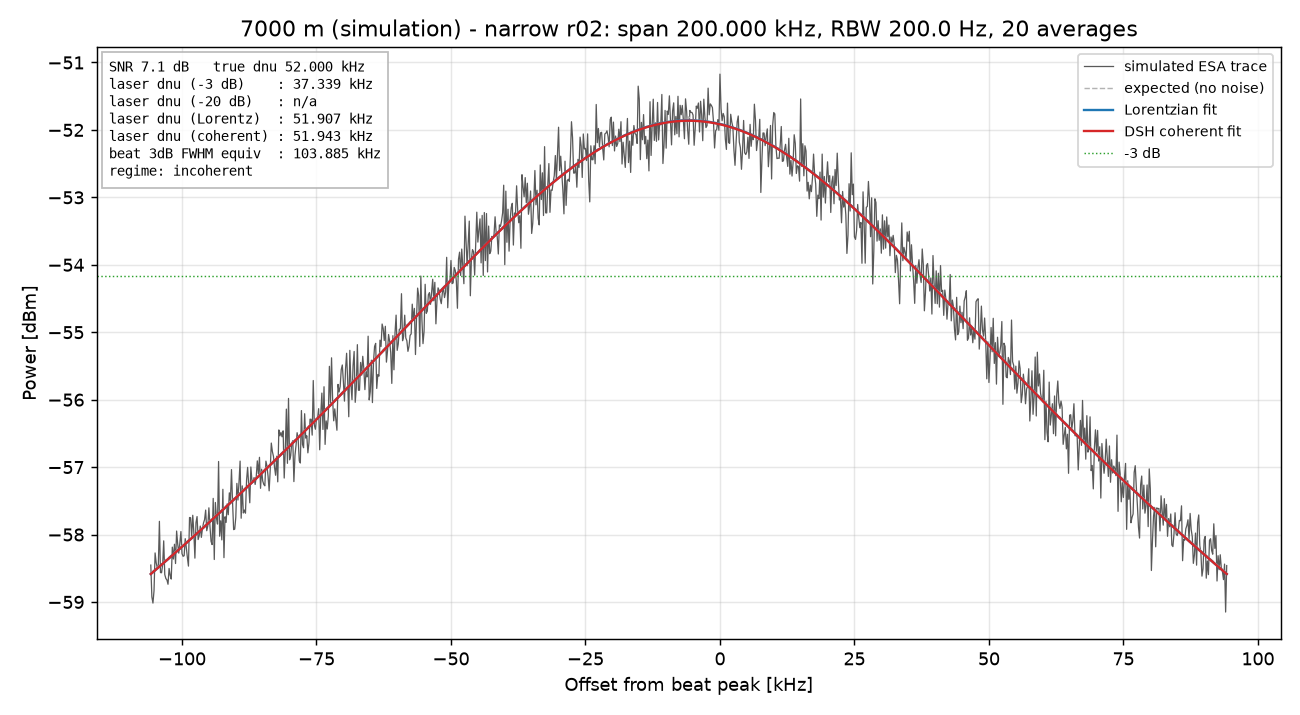

The table this chart was drawn from, first rows:
freq_Hz, power_dBm, expected_dBm
79900000, -58.45, -58.57
79900200, -58.93, -58.56
79900400, -59.02, -58.54
79900600, -58.83, -58.53
79900800, -58.27, -58.51
79901000, -58.42, -58.5
79901200, -58.49, -58.49
79901400, -58.46, -58.47
79901600, -57.8, -58.46
79901800, -58.56, -58.45
79902000, -58.57, -58.43
79902200, -58.45, -58.42
79902400, -58.09, -58.4
79902600, -58.59, -58.39
79902800, -58.65, -58.38
79903000, -58.67, -58.36
79903200, -58.74, -58.35
79903400, -58.5, -58.33
79903600, -58.6, -58.32
79903800, -58.66, -58.31
79904000, -58.19, -58.29
79904200, -58.36, -58.28
79904400, -58.14, -58.26
79904600, -58.43, -58.25
79904800, -57.95, -58.24
79905000, -58.14, -58.22
79905200, -58.28, -58.21
79905400, -58.13, -58.19
79905600, -57.96, -58.18
79905800, -58.28, -58.17
79906000, -58.32, -58.15
79906200, -58.31, -58.14
79906400, -58.06, -58.12
79906600, -58.19, -58.11
79906800, -58.34, -58.1
79907000, -58.47, -58.08
79907200, -57.75, -58.07
79907400, -57.75, -58.05
79907600, -58.03, -58.04
79907800, -57.71, -58.02
79908000, -57.97, -58.01
79908200, -58.35, -58
79908400, -57.82, -57.98
79908600, -57.73, -57.97
79908800, -58.07, -57.95
79909000, -58.02, -57.94
79909200, -57.87, -57.92
79909400, -58.04, -57.91
79909600, -57.91, -57.89
79909800, -57.83, -57.88
79910000, -57.78, -57.87
79910200, -57.64, -57.85
79910400, -57.94, -57.84
79910600, -57.87, -57.82
79910800, -57.6, -57.81
79911000, -57.88, -57.79
79911200, -58.1, -57.78
79911400, -58.15, -57.76
79911600, -57.46, -57.75
79911800, -58.37, -57.73
... 941 more rows
